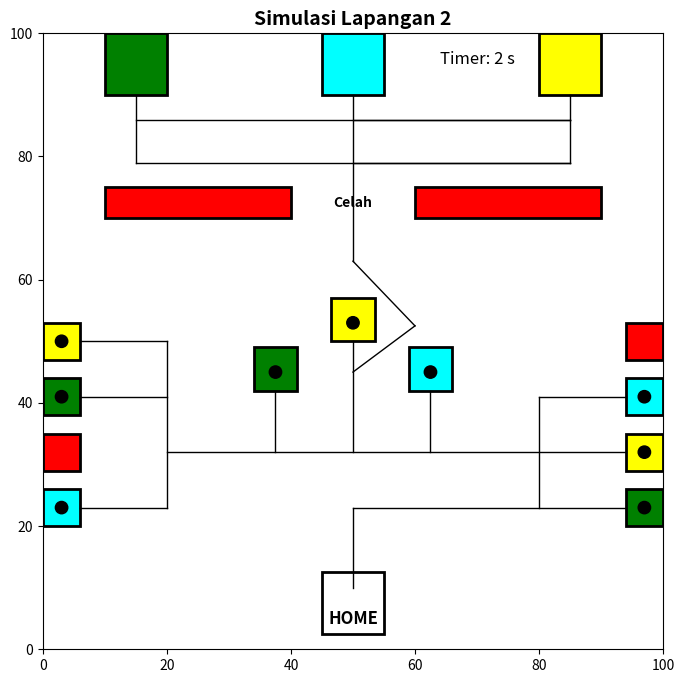

This chart was generated by the following Python code:
import matplotlib.pyplot as plt
import matplotlib.patches as patches
from matplotlib.animation import FuncAnimation

# Fungsi untuk menggambar zona HOME
def draw_home_zone(ax):
    home_area = patches.Rectangle((45, 2.5), 10, 10, linewidth=2, edgecolor='black', facecolor='white')
    ax.add_patch(home_area)
    ax.text(50, 5, 'HOME', horizontalalignment='center', verticalalignment='center', fontsize=12, fontweight='bold')

# Fungsi untuk menggambar camp zone
def draw_camp_zones(ax):
    camp_zones = {'cyan': (50, 95), 'green': (15, 95), 'yellow': (85, 95)}
    for color, (x, y) in camp_zones.items():
        box = patches.Rectangle((x - 5, y - 5), 10, 10, linewidth=2, edgecolor='black', facecolor=color)
        ax.add_patch(box)

# Fungsi untuk menggambar dinding garis merah horizontal
def draw_red_gaps(ax):
    left_gap = patches.Rectangle((10, 70), 30, 5, linewidth=2, edgecolor='black', facecolor='red')
    right_gap = patches.Rectangle((60, 70), 30, 5, linewidth=2, edgecolor='black', facecolor='red')
    ax.add_patch(left_gap)
    ax.add_patch(right_gap)
    ax.text(50, 72.5, 'Celah', horizontalalignment='center', verticalalignment='center', fontsize=10, fontweight='bold')

# Fungsi untuk menggambar disaster zone
def draw_disaster_zones(ax):
    disaster_zones = [
        (46.5, 50, 'yellow'),# Yellow zone
        (34, 42, 'green'),   # Green zone
        (59, 42, 'cyan')     # Cyan zone
    ]
    for x, y, color in disaster_zones:
        ax.add_patch(patches.Rectangle((x, y), 7, 7, linewidth=2, edgecolor='black', facecolor=color))

# Fungsi untuk menggambar kotak logistik
def draw_logistic_boxes(ax):
    left_boxes = [('red', 29), ('cyan', 20), ('yellow', 47), ('green', 38)]
    right_boxes = [('yellow', 29), ('green', 20), ('red', 47), ('cyan', 38)]
    
    for color, y in left_boxes:
        ax.add_patch(patches.Rectangle((0, y), 6, 6, linewidth=2, edgecolor='black', facecolor=color))
    for color, y in right_boxes:
        ax.add_patch(patches.Rectangle((94, y), 6, 6, linewidth=2, edgecolor='black', facecolor=color))

# Fungsi untuk menggambar konektor/jalur
def draw_connectors(ax):
    connectors = [
        ((50, 10), (50, 23)),  # Vertikal dari HOME ke titik cabang
        ((50, 23), (94, 23)),  # HORIZONTAL BELOK KANAN
        ((80, 23), (80, 41)),  # VERTIKAL BELOK KIRI
        ((94, 32), (20, 32)),  # HORIZONTAL BELOK KIRI
        ((50, 32), (50, 50)),  # HORIZONTAL NAIK KEATAS
        ((50, 45), (60, 52.5)),  # DIAGONAL NAIK KEATAS
        # ((50, 45), (40, 52.5)),  # DIAGONAL NAIK KEATAS
        # ((40, 52.5), (50, 63)),  # DIAGONAL NAIK KEATAS
        ((60, 52.5), (50, 63)),  # DIAGONAL NAIK KEATAS
        ((50, 63), (50, 90)),  # VERTIKAL NAIK KEATAS
        ((50, 86), (85, 86)),  # HORIZONTAL KE KANAN
        ((85, 86), (85, 90)),  # VERTIKAL KE ATAS
        ((50, 79), (85, 79)),  # HORIZONTAL KE KANAN
        ((85, 79), (85, 86)),  # VERTIKAL KE KIRI
        ((37.5, 32), (37.5, 42)),  # VERTIKAL KE ATAS
        ((62.5, 32), (62.5, 42)),  # VERTIKAL KE ATAS
        ((15, 86), (85, 86)),  # HORIZONTAL KE KIRI
        ((15, 79), (85, 79)),  # HORIZONTAL KE KIRI
        ((15, 79), (15, 90)),  # VERTIKAL KE BAWAH
        ((80, 41), (94, 41)),  # VERTIKAL KE ATAS
        ((20, 50), (20, 23)),  # BELOK KANAN KIRI
        ((20, 23), (6, 23)),  # BELOK KANAN
        ((20, 41), (6, 41)),  # HORIZONTAL KE KIRI
        ((20, 50), (6, 50)),  # HORIZONTAL KE KIRI
        # ((80, 30), (80, 40)),    # Vertikal dari kotak hijau kanan
        # ((80, 40), (96, 40)),    # Horizontal dari kotak hijau kanan
        
    ]
    for (x_start, y_start), (x_end, y_end) in connectors:
        ax.plot([x_start, x_end], [y_start, y_end], color='black', linestyle='-', linewidth=1)

# Fungsi utama untuk menggambar lapangan
def draw_field(ax):
    ax.set_xlim(0, 100)
    ax.set_ylim(0, 100)
    draw_home_zone(ax)
    draw_camp_zones(ax)
    draw_red_gaps(ax)
    draw_disaster_zones(ax)
    draw_logistic_boxes(ax)
    draw_connectors(ax)

# Koordinat objek di disaster zone
disaster_objects = [
    (50, 53),   # Kotak di Disaster Zone Yellow
    (37.5, 45), # Kotak di Disaster Zone Green
    (62.5, 45)  # Kotak di Disaster Zone Cyan
]

# Koordinat objek di logistic zone
logistic_objects = [
    (3, 23),   # Kotak kiri atas - Logistic Zone Cyan
    (3, 50),   # Kotak kiri tengah - Logistic Zone Yellow
    (3, 41),   # Kotak kiri bawah - Logistic Zone Green
    (97, 32),  # Kotak kanan atas - Logistic Zone Yellow
    (97, 23),  # Kotak kanan tengah - Logistic Zone Green
    (97, 41)   # Kotak kanan bawah - Logistic Zone Cyan
]

# Fungsi untuk menggambar objek di zona tertentu
def draw_point_pickup(ax, objects, radius=1, color='black'):
    for x, y in objects:
        ax.add_patch(patches.Circle((x, y), radius, color=color))

# Fungsi utama untuk menggambar objek di disaster dan logistic zones
def draw_objects(ax):
    # Menggambar objek di disaster zone dan logistic zones
    draw_point_pickup(ax, disaster_objects)  # Gambar objek di disaster zone
    draw_point_pickup(ax, logistic_objects)   # Gambar objek di logistic zone

# Fungsi untuk memperbarui posisi robot dan objek
def update(frame):
    global elapsed_time, saved_objects

    # Update posisi robot
    if frame < len(robot_path):
        x_start, y_start = robot_path[frame]
        robot.center = (x_start, y_start)

        # Update posisi objek yang mengikuti robot
        if saved_objects:
            for i, (color, obj) in enumerate(saved_objects):
                obj.center = (x_start - 3 * (i + 1), y_start)

        # Cek jika robot tiba di zona pengambilan objek
        check_pickup_objects(x_start, y_start)

        # Cek jika robot tiba di Camp Zone untuk meletakkan objek
        check_drop_objects(x_start, y_start)

    # Cek jika robot tiba di HOME
    check_arrival_home(frame)

    # Update timer visual
    timer_text.set_text(f'Timer: {elapsed_time} s')
    
    return [robot] + [obj for _, obj in saved_objects] + [timer_text]

def check_pickup_objects(x_start, y_start):
    for color, coords in pickup_coordinates.items():
        if coords == (x_start, y_start):
            if color not in [obj[0] for obj in saved_objects]:
                obj_color = object_colors[color]
                zone_type = 'disaster zone' if color in ['cyan', 'green', 'yellow'] else 'logistic zone'
                saved_objects.append((color, plt.Circle((x_start, y_start), 1, color=obj_color)))
                ax.add_patch(saved_objects[-1][1])
                print(f"Objek berwarna {obj_color} pada {zone_type} diselamatkan")

def check_drop_objects(x_start, y_start):
    for i in range(len(saved_objects) - 1, -1, -1):
        color, obj = saved_objects[i]
        base_color = color.split('_')[0]
        camp_zone_coords = camp_zones_arrival.get(base_color, None)

        if camp_zone_coords is not None:
            x_camp, y_camp = camp_zone_coords
            if x_camp - 5 <= x_start <= x_camp + 5 and y_camp - 5 <= y_start <= y_camp + 5:
                obj.remove()
                print(f"Objek berwarna {base_color} diletakkan di Camp Zone dan menghilang.")
                saved_objects.pop(i)

def check_arrival_home(frame):
    global robot_arrived_home, elapsed_time, stop_timer_countdown
    
    # Cek jika robot tiba di HOME
    if frame == len(robot_path) - 1 and not robot_arrived_home:
        robot_arrived_home = True
        print(f"Robot tiba di HOME pada {elapsed_time} detik. Menunggu 5 detik sebelum menghentikan timer...")
        stop_timer_countdown = 5

    # Update visual timer
    if robot_arrived_home:
        if stop_timer_countdown is not None and stop_timer_countdown > 0:
            elapsed_time += 1
            stop_timer_countdown -= 1
        elif stop_timer_countdown == 0:
            print(f"Timer berhenti pada {elapsed_time} detik")
            ani.event_source.stop()  # Hentikan animasi setelah countdown selesai
            stop_timer_countdown = None
            plt.pause(5)  # Menunggu selama 5 detik
            plt.close()  # Menutup jendela visualisasi
    else:
        elapsed_time += 1

# Inisialisasi variabel global
robot_path = [
    # mulai dari home ke disaster zone terdekat cyan
    (50, 10), (50, 23), (80, 23), (80, 32), (62.5, 32), (62.5, 45),
    # lanjut dari disaster zone cyan ke camp zone cyan
    (62.5, 32), (50, 32), (50, 45), (60, 52.5), (50, 63), (50, 95),
    # lanjut dari disaster zone green ke disaster zone yellow
    (35, 30), (50, 30), (50, 62),
    # lanjut dari disaster zone yellow ke camp zone yellow
    (50, 53), (40, 62.5), (50, 72), (50, 77), (15, 77), (15, 90),
    # lanjut dari camp zone yellow ke camp zone green
    (15, 77), (85, 77), (85, 90),
    # lanjut dari camp zone green ke camp zone cyan
    (85, 77), (50, 77), (50, 90),
    # the key of pola jalur 6.3.3
    # lanjut dari camp zone cyan ke disaster zone sebelah kiri
    (50, 72), (40, 62.5), (50, 53), (50, 30),
    # lanjut dari disaster zone ke logistic zone cyan
    (20, 30), (20, 40), (4, 40),
    # lanjut dari logistic zone cyan ke logistic zone green
    (20, 40), (20, 20), (4, 20),
    # lanjut dari logistic zone green ke logistic zone yellow
    (20, 20), (20, 30), (4, 30),
    # lanjut dari logistic zone yellow ke disaster zone
    (50, 30), (50, 53), (40, 62.5), (50, 72),
    # lanjut dari disaster zone ke camp zone yellow
    (50, 77), (15, 77), (15, 90),
    # lanjut dari camp zone yellow ke camp zone green
    (15, 77), (85, 77), (85, 90),
    # lanjut dari camp zone green ke camp zone cyan
    (85, 77), (50, 77), (50, 90),
    # lanjut dari camp zone cyan ke disaster zone sebelah kanan
    (50, 72), (60, 62.5), (50, 53), (50, 30),
    # lanjut dari disaster zone ke logistic zone cyan
    (80, 30), (80, 20), (96, 20),
    # lanjut dari logistic zone cyan ke logistic zone yellow
    (80, 20), (80, 50), (96, 50),
    # lanjut dari logistic zone yellow ke logistic zone green
    (80, 50), (80, 40), (96, 40),
    # the key of pola jalur 4.3.3.3
    # lanjut dari logistic zone green ke disaster zone
    (80, 40), (80, 30), (50, 30), (50, 53), (60, 62.5), (50, 72),
    # lanjut dari disaster zone ke camp zone green
    (50, 77), (85, 77), (85, 90),
    # lanjut dari camp zone green ke camp zone yellow
    (85, 77), (15, 77), (15, 90),
    # lanjut dari camp zone yellow ke camp zone cyan
    (15, 77), (50, 77), (50, 90),
    # the key of pola jalur 6.3.3.3
    # lanjut dari camp zone cyan ke disaster zone
    (50, 72), (40, 62.5), (50, 53), (50, 30),
    # lanjut dari disaster zone ke home
    (20, 30), (20, 15), (50, 15), (50, 10),
]

robot_arrived_home = False
elapsed_time = 0
stop_timer_countdown = None
saved_objects = []

# Warna objek tetap sama, hanya zona yang berubah
object_colors = {
    'cyan_left': 'cyan',
    'yellow_left': 'yellow',
    'green_left': 'green',
    'cyan_right': 'cyan',
    'yellow_right': 'yellow',
    'green_right': 'green',
    'cyan': 'cyan',
    'green': 'green',
    'yellow': 'yellow'
}

# Kordinat objek dari Disaster Zone dan Logistic Zone
pickup_coordinates = {
    'cyan': (65, 47.5),     # Disaster Zone Cyan
    'green': (35, 47.5),    # Disaster Zone Green
    'yellow': (50, 62),     # Disaster Zone Yellow
    'cyan_left': (4, 40),   # Logistic Zone Kiri Cyan
    'yellow_left': (4, 30), # Logistic Zone Kiri Yellow
    'green_left': (4, 20),  # Logistic Zone Kiri Green
    'cyan_right': (96, 20), # Logistic Zone Kanan Cyan
    'green_right': (96, 40),# Logistic Zone Kanan Green
    'yellow_right': (96, 50),# Logistic Zone Kanan Yellow
}

# kordinat objek diletakkan di Camp Zone
camp_zones_arrival = {
    'yellow': (15, 90),
    'green': (85, 90),
    'cyan': (50, 90)
}

# Setup visualisasi simulasi
fig, ax = plt.subplots(figsize=(8, 8))

# Menggambar robot sebagai lingkaran
robot = patches.Circle((50, 10), 2, color='blue')
ax.add_patch(robot)

# Menambahkan judul dan timer
ax.set_title("Simulasi Lapangan 2", fontsize=14, fontweight='bold')
timer_text = ax.text(70, 95, 'Timer: 0 s', horizontalalignment='center', fontsize=12)

draw_field(ax)
draw_objects(ax)
ani = FuncAnimation(fig, update, frames=len(robot_path)+ 5, interval=1000, blit=True, repeat=False)
plt.show()
